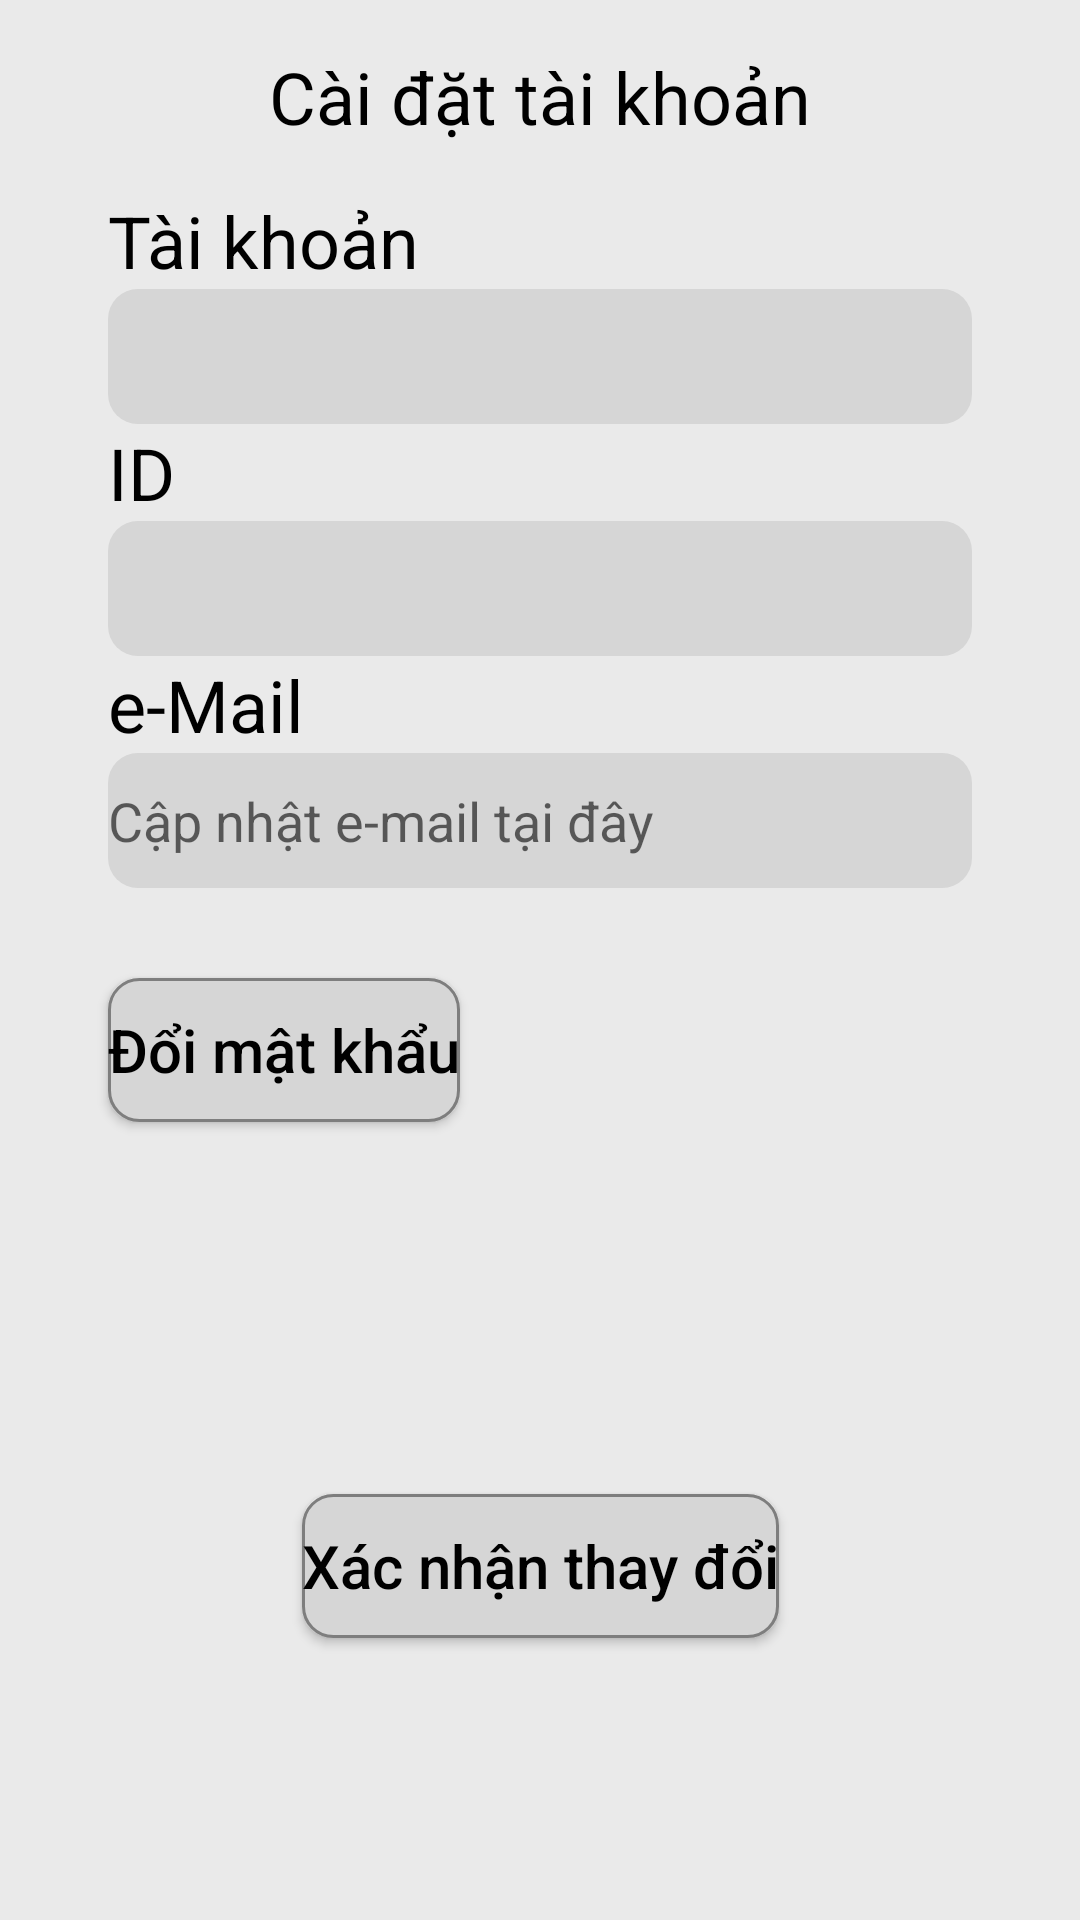

This screen was rendered from an Android layout file. Write that file and the resources it references.
<!-- AndroidManifest.xml: application theme Theme.KiwiEnglish -->
<!-- res/layout/activity_account_settings.xml -->
<?xml version="1.0" encoding="utf-8"?>
<androidx.constraintlayout.widget.ConstraintLayout xmlns:android="http://schemas.android.com/apk/res/android"
    xmlns:app="http://schemas.android.com/apk/res-auto"
    xmlns:tools="http://schemas.android.com/tools"
    android:layout_width="match_parent"
    android:layout_height="match_parent"
    tools:context=".AccountSettings.AccountSettingsActivity">

    <androidx.constraintlayout.widget.ConstraintLayout
        android:layout_width="match_parent"
        android:layout_height="match_parent">

        <androidx.constraintlayout.widget.Guideline
            android:id="@+id/account_settings_atvt_top_gl"
            android:layout_width="wrap_content"
            android:layout_height="wrap_content"
            android:orientation="horizontal"
            app:layout_constraintGuide_percent="0.1"/>

        <androidx.constraintlayout.widget.Guideline
            android:id="@+id/account_settings_atvt_bottom_gl"
            android:layout_width="wrap_content"
            android:layout_height="wrap_content"
            android:orientation="horizontal"
            app:layout_constraintGuide_percent="0.9"/>

        <androidx.constraintlayout.widget.Guideline
            android:id="@+id/account_settings_atvt_left_gl"
            android:layout_width="wrap_content"
            android:layout_height="wrap_content"
            android:orientation="vertical"
            app:layout_constraintGuide_percent="0.1"/>

        <androidx.constraintlayout.widget.Guideline
            android:id="@+id/account_settings_atvt_right_gl"
            android:layout_width="wrap_content"
            android:layout_height="wrap_content"
            android:orientation="vertical"
            app:layout_constraintGuide_percent="0.9"/>

        <TextView
            android:layout_width="wrap_content"
            android:layout_height="wrap_content"
            android:text="Cài đặt tài khoản"
            app:layout_constraintTop_toTopOf="parent"
            app:layout_constraintLeft_toRightOf="@id/account_settings_atvt_left_gl"
            app:layout_constraintRight_toLeftOf="@id/account_settings_atvt_right_gl"
            app:layout_constraintBottom_toTopOf="@id/account_settings_atvt_top_gl"
            android:textSize="24sp"/>

        <TextView
            android:id="@+id/account_settings_atvt_tv_ac"
            android:layout_width="0dp"
            android:layout_height="wrap_content"
            android:text="Tài khoản"
            app:layout_constraintTop_toBottomOf="@id/account_settings_atvt_top_gl"
            app:layout_constraintLeft_toRightOf="@id/account_settings_atvt_left_gl"
            android:textSize="24sp" />

        <EditText
            android:id="@+id/account_settings_atvt_edt_ac"
            android:layout_width="0dp"
            android:layout_height="45dp"
            android:background="@drawable/rounded_edttext"
            app:layout_constraintTop_toBottomOf="@id/account_settings_atvt_tv_ac"
            app:layout_constraintLeft_toRightOf="@id/account_settings_atvt_left_gl"
            app:layout_constraintRight_toLeftOf="@id/account_settings_atvt_right_gl"
            app:layout_constraintBottom_toTopOf="@id/account_settings_atvt_tv_id"
            android:textColor="@color/light_gray"/>

        <TextView
            android:id="@+id/account_settings_atvt_tv_id"
            android:layout_width="0dp"
            android:layout_height="wrap_content"
            android:text="ID"
            app:layout_constraintTop_toBottomOf="@id/account_settings_atvt_edt_ac"
            app:layout_constraintLeft_toRightOf="@id/account_settings_atvt_left_gl"
            android:textSize="24sp"/>

        <EditText
            android:id="@+id/account_settings_atvt_edt_id"
            android:layout_width="0dp"
            android:layout_height="45dp"
            android:background="@drawable/rounded_edttext"
            app:layout_constraintTop_toBottomOf="@id/account_settings_atvt_tv_id"
            app:layout_constraintLeft_toRightOf="@id/account_settings_atvt_left_gl"
            app:layout_constraintRight_toLeftOf="@id/account_settings_atvt_right_gl"
            app:layout_constraintBottom_toTopOf="@id/account_settings_atvt_tv_mail"
            android:textColor="@color/light_gray"
            />

        <TextView
            android:id="@+id/account_settings_atvt_tv_mail"
            android:layout_width="0dp"
            android:layout_height="wrap_content"
            android:text="e-Mail"
            app:layout_constraintTop_toBottomOf="@id/account_settings_atvt_edt_id"
            app:layout_constraintLeft_toRightOf="@id/account_settings_atvt_left_gl"
            app:layout_constraintBottom_toTopOf="@id/account_settings_atvt_edt_mail"
            android:textSize="24sp"/>

        <EditText
            android:id="@+id/account_settings_atvt_edt_mail"
            android:layout_width="0dp"
            android:layout_height="45dp"
            android:background="@drawable/rounded_edttext"
            app:layout_constraintTop_toBottomOf="@id/account_settings_atvt_tv_mail"
            app:layout_constraintLeft_toRightOf="@id/account_settings_atvt_left_gl"
            app:layout_constraintRight_toLeftOf="@id/account_settings_atvt_right_gl"
            app:layout_constraintBottom_toTopOf="@id/account_settings_atvt_btn_changepswrd"
            android:textColor="@color/black"
            android:hint="Cập nhật e-mail tại đây"/>

        <Button
            android:id="@+id/account_settings_atvt_btn_changepswrd"
            android:layout_width="wrap_content"
            android:layout_height="wrap_content"
            android:layout_marginTop="30dp"
            android:background="@drawable/designed_btn"
            android:text="Đổi mật khẩu"
            android:textSize="20sp"
            android:textAllCaps="false"
            app:layout_constraintTop_toBottomOf="@id/account_settings_atvt_edt_mail"
            app:layout_constraintLeft_toRightOf="@id/account_settings_atvt_left_gl" />

        <Button
            android:id="@+id/account_settings_atvt_btn_confirm"
            android:layout_width="wrap_content"
            android:layout_height="wrap_content"
            android:layout_margin="30dp"
            app:layout_constraintBottom_toTopOf="@id/account_settings_atvt_bottom_gl"
            app:layout_constraintLeft_toRightOf="@id/account_settings_atvt_left_gl"
            app:layout_constraintRight_toLeftOf="@id/account_settings_atvt_right_gl"
            android:text="Xác nhận thay đổi"
            android:textSize="20sp"
            android:textAllCaps="false"
            android:background="@drawable/designed_btn"/>
    </androidx.constraintlayout.widget.ConstraintLayout>



    <androidx.constraintlayout.widget.ConstraintLayout
        android:id="@+id/account_settings_atvt_changepswrd_layout"
        android:layout_width="match_parent"
        android:layout_height="match_parent"
        tools:visibility="visible"
        android:visibility="gone">

        <TextView
            android:layout_width="wrap_content"
            android:layout_height="wrap_content"
            android:textSize="22sp"
            android:text="Đổi mật khẩu"
            app:layout_constraintTop_toTopOf="parent"
            app:layout_constraintLeft_toRightOf="@id/account_settings_atvt_left_gl2"
            app:layout_constraintRight_toLeftOf="@id/account_settings_atvt_right_gl2"
            app:layout_constraintBottom_toTopOf="@id/account_settings_atvt_top_gl2"/>

        <androidx.constraintlayout.widget.Guideline
            android:id="@+id/account_settings_atvt_top_gl2"
            android:layout_width="wrap_content"
            android:layout_height="wrap_content"
            android:orientation="horizontal"
            app:layout_constraintGuide_percent="0.1"/>

        <androidx.constraintlayout.widget.Guideline
            android:id="@+id/account_settings_atvt_bottom_gl2"
            android:layout_width="wrap_content"
            android:layout_height="wrap_content"
            android:orientation="horizontal"
            app:layout_constraintGuide_percent="0.9"/>

        <androidx.constraintlayout.widget.Guideline
            android:id="@+id/account_settings_atvt_left_gl2"
            android:layout_width="wrap_content"
            android:layout_height="wrap_content"
            android:orientation="vertical"
            app:layout_constraintGuide_percent="0.1"/>

        <androidx.constraintlayout.widget.Guideline
            android:id="@+id/account_settings_atvt_right_gl2"
            android:layout_width="wrap_content"
            android:layout_height="wrap_content"
            android:orientation="vertical"
            app:layout_constraintGuide_percent="0.9"/>



        <EditText
            android:id="@+id/account_settings_atvt_edt_current_password"
            style="@style/EditableEditText"
            app:layout_constraintTop_toBottomOf="@id/account_settings_atvt_top_gl2"
            app:layout_constraintLeft_toRightOf="@id/account_settings_atvt_left_gl2"
            app:layout_constraintRight_toLeftOf="@id/account_settings_atvt_right_gl2"
            app:layout_constraintBottom_toTopOf="@id/account_settings_atvt_edt_password"
            app:layout_constraintVertical_chainStyle="packed"
            android:drawableLeft="@drawable/baseline_password_24"
            android:drawablePadding="10dp"
            android:hint="Current password"
            android:inputType="textPassword" />

        <EditText
            android:id="@+id/account_settings_atvt_edt_password"
            style="@style/EditableEditText"
            app:layout_constraintTop_toBottomOf="@id/account_settings_atvt_edt_current_password"
            app:layout_constraintLeft_toRightOf="@id/account_settings_atvt_left_gl2"
            app:layout_constraintRight_toLeftOf="@id/account_settings_atvt_right_gl2"
            app:layout_constraintBottom_toTopOf="@id/account_settings_atvt_edt_repass"
            app:layout_constraintVertical_chainStyle="packed"
            android:drawableLeft="@drawable/baseline_password_24"
            android:drawablePadding="10dp"
            android:hint="New password"
            android:inputType="textPassword" />

        <EditText
            android:id="@+id/account_settings_atvt_edt_repass"
            style="@style/EditableEditText"
            app:layout_constraintTop_toBottomOf="@id/account_settings_atvt_edt_password"
            app:layout_constraintLeft_toRightOf="@id/account_settings_atvt_left_gl2"
            app:layout_constraintRight_toLeftOf="@id/account_settings_atvt_right_gl2"
            app:layout_constraintBottom_toTopOf="@id/account_settings_atvt_btn_confirmChangepassword"
            android:drawableLeft="@drawable/baseline_password_24"
            android:drawablePadding="10dp"
            android:hint="re-New password"
            android:inputType="textPassword"
            />

        <Button
            android:id="@+id/account_settings_atvt_btn_confirmChangepassword"
            android:layout_width="75dp"
            android:layout_height="75dp"
            android:layout_marginTop="8dp"
            app:layout_constraintTop_toBottomOf="@id/account_settings_atvt_edt_repass"
            app:layout_constraintRight_toLeftOf="@id/account_settings_atvt_right_gl2"
            app:layout_constraintBottom_toTopOf="@id/account_settings_atvt_bottom_gl2"
            app:layout_constraintVertical_chainStyle="packed"
            android:background="@drawable/designed_btn"
            android:drawableLeft="@drawable/baseline_start_24"/>

    </androidx.constraintlayout.widget.ConstraintLayout>

</androidx.constraintlayout.widget.ConstraintLayout>
<!-- resources referenced by this layout -->
<resources>
  <color name="black">#FF000000</color>
  <color name="light_gray">#B3B3B3</color>
  <!-- drawable designed_btn (drawable) -->
  <?xml version="1.0" encoding="utf-8"?>
  <shape xmlns:android="http://schemas.android.com/apk/res/android" android:shape="rectangle">
      <corners android:radius="10dp" />
      <solid android:color="@color/background_color"/>
      <stroke
          android:width="1dp"
          android:color="@color/second_background_color"/>
  </shape>
  <!-- drawable rounded_edttext (drawable) -->
  <?xml version="1.0" encoding="utf-8"?>
  <shape xmlns:android="http://schemas.android.com/apk/res/android" android:shape="rectangle">
  
      <corners android:radius="10dp" />
      <solid android:color="@color/background_color"/>
      <solid android:textColor="@color/second_background_color"/>
      <stroke
          android:width="0dp"
          android:color="@color/second_background_color"/>
  </shape>
  <style name="EditableEditText" parent="android:Widget.EditText">
          <item name="android:background">@drawable/rounded_edttext</item>
          <item name="android:layout_width">0dp</item>
          <item name="android:layout_height">55dp</item>
          <item name="android:layout_marginTop">8dp</item>
          <item name="android:singleLine">true</item>
          <item name="android:imeOptions">actionDone</item>
          <item name="android:textColor">@color/black</item>
          <item name="android:textColorHint">@color/second_base_color</item>
          <item name="android:textIsSelectable">false</item>
      </style>
  <style name="Theme.KiwiEnglish" parent="Theme.MaterialComponents.DayNight.NoActionBar">
          
          <item name="colorPrimary">@color/background_color</item>
          <item name="colorPrimaryVariant">@color/second_background_color</item>
          <item name="colorOnPrimary">@color/black</item>
          
          <item name="colorSecondary">@color/base_color</item>
          <item name="colorSecondaryVariant">@color/second_base_color</item>
          <item name="colorOnSecondary">@color/white</item>
          
          <item name="android:statusBarColor">?attr/colorPrimaryVariant</item>
          
          <item name="android:textColor">@color/black</item>
          <item name="android:background">@color/layout_color</item>
      </style>
  <color name="background_color">#D6D6D6</color>
  <color name="second_background_color">#7E7E7E</color>
  <color name="second_base_color">#3C3C3C</color>
  <color name="base_color">#085C71</color>
  <color name="white">#FFFFFFFF</color>
  <color name="layout_color">#EAEAEA</color>
</resources>
